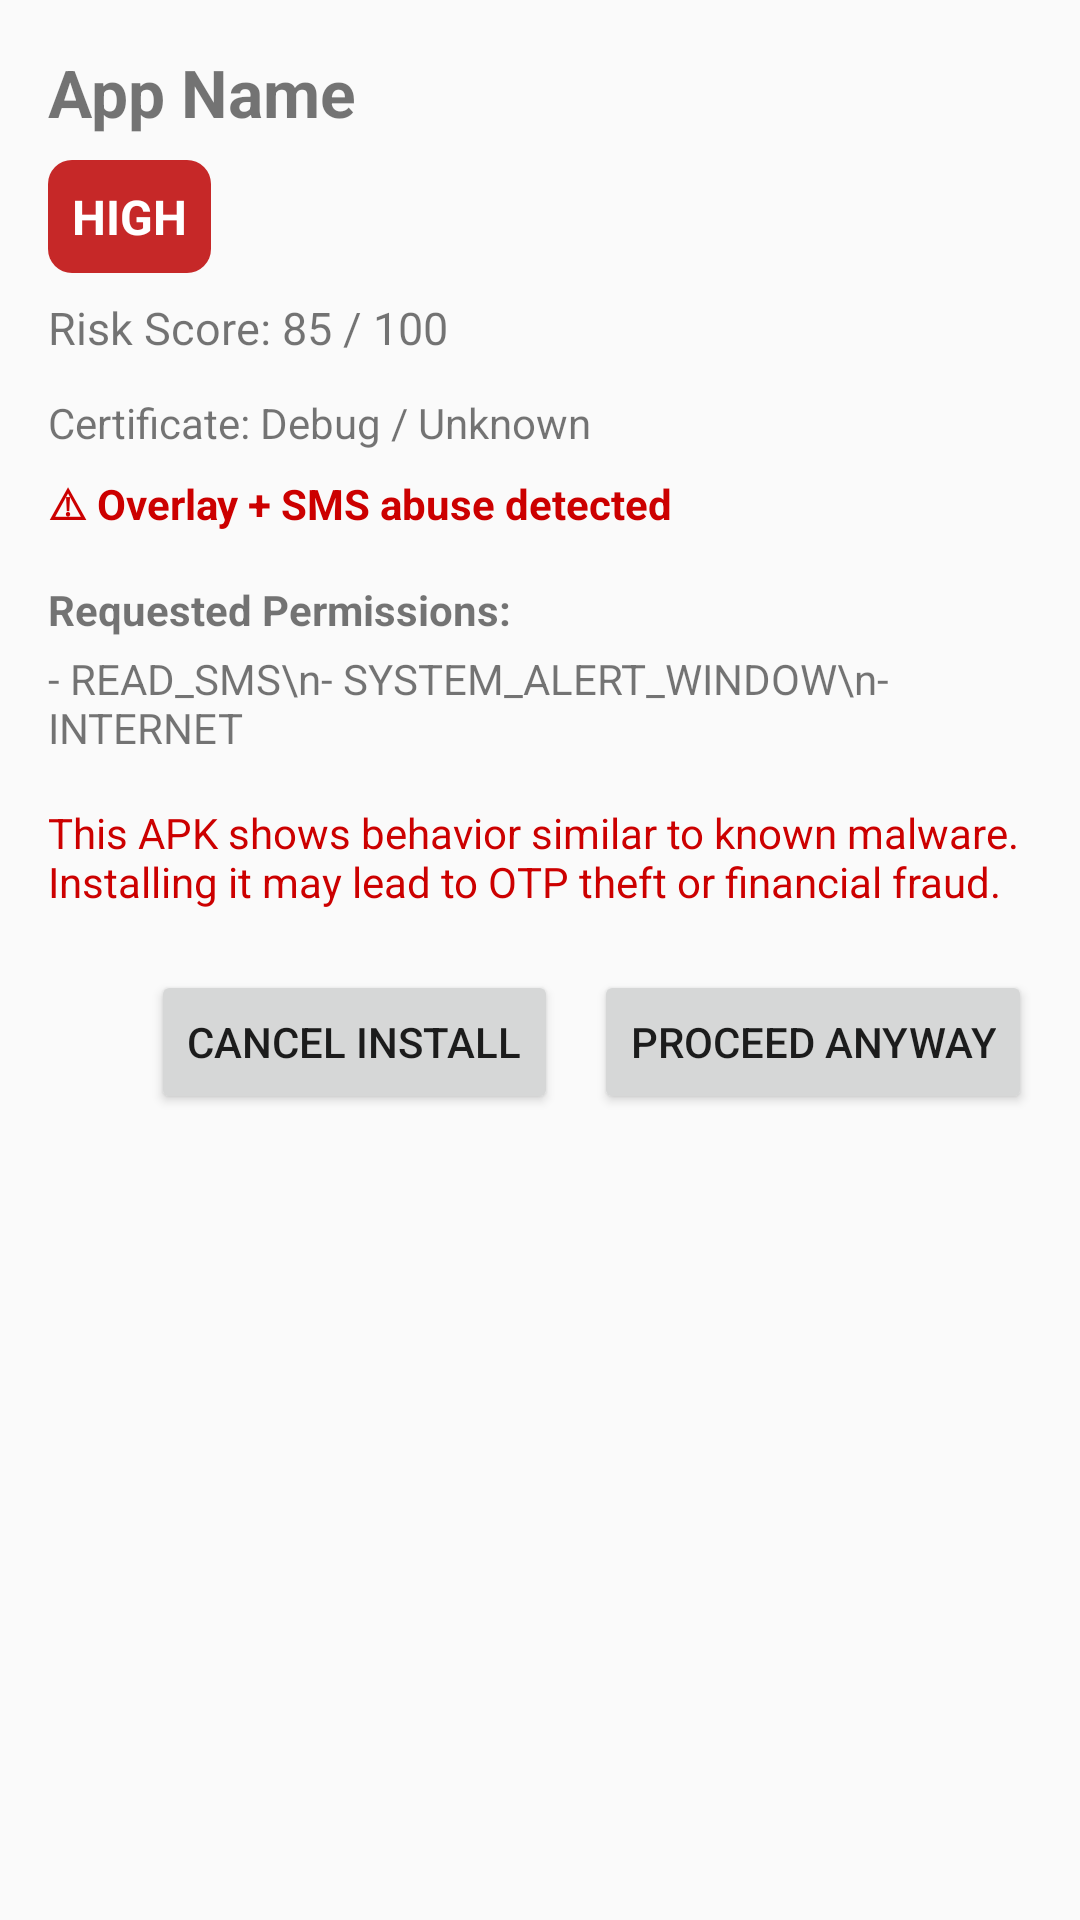

Layout XML and referenced resources for this Android screen:
<!-- AndroidManifest.xml: application theme Theme.APKDetection -->
<!-- res/layout/activity_result.xml -->
<?xml version="1.0" encoding="utf-8"?>

<ScrollView xmlns:android="http://schemas.android.com/apk/res/android"
    android:layout_width="match_parent"
    android:layout_height="match_parent"
    android:padding="16dp">

    <LinearLayout
        android:layout_width="match_parent"
        android:layout_height="wrap_content"
        android:orientation="vertical">

        
        <TextView
            android:id="@+id/tvAppName"
            android:layout_width="match_parent"
            android:layout_height="wrap_content"
            android:text="App Name"
            android:textSize="22sp"
            android:textStyle="bold"
            android:paddingBottom="8dp" />

        
        <TextView
            android:id="@+id/tvRiskLevel"
            android:layout_width="wrap_content"
            android:layout_height="wrap_content"
            android:text="@string/risk_high"
            android:textStyle="bold"
            android:textSize="16sp"
            android:textColor="@android:color/white"
            android:padding="8dp"
            android:background="@drawable/bg_risk_high" />

        
        <TextView
            android:id="@+id/tvRiskScore"
            android:layout_width="wrap_content"
            android:layout_height="wrap_content"
            android:text="Risk Score: 85 / 100"
            android:paddingTop="8dp"
            android:textSize="15sp" />

        
        <TextView
            android:id="@+id/tvCertificate"
            android:layout_width="match_parent"
            android:layout_height="wrap_content"
            android:text="Certificate: Debug / Unknown"
            android:paddingTop="12dp" />

        
        <TextView
            android:id="@+id/tvAbuseWarning"
            android:layout_width="match_parent"
            android:layout_height="wrap_content"
            android:text="⚠ Overlay + SMS abuse detected"
            android:textColor="@android:color/holo_red_dark"
            android:textStyle="bold"
            android:paddingTop="8dp" />

        
        <TextView
            android:layout_width="match_parent"
            android:layout_height="wrap_content"
            android:text="@string/permissions_title"
            android:textStyle="bold"
            android:paddingTop="16dp" />

        
        <TextView
            android:id="@+id/tvPermissions"
            android:layout_width="match_parent"
            android:layout_height="wrap_content"
            android:text="- READ_SMS\n- SYSTEM_ALERT_WINDOW\n- INTERNET"
            android:paddingTop="4dp" />

        
        <TextView
            android:id="@+id/tvWarningMessage"
            android:layout_width="match_parent"
            android:layout_height="wrap_content"
            android:text="@string/malware_warning"
            android:textColor="@android:color/holo_red_dark"
            android:paddingTop="16dp" />

        
        <LinearLayout
            android:layout_width="match_parent"
            android:layout_height="wrap_content"
            android:orientation="horizontal"
            android:gravity="end"
            android:paddingTop="20dp">

            <Button
                android:id="@+id/btnCancel"
                android:layout_width="wrap_content"
                android:layout_height="wrap_content"
                android:text="@string/cancel_install" />

            <Button
                android:id="@+id/btnProceed"
                android:layout_width="wrap_content"
                android:layout_height="wrap_content"
                android:text="@string/proceed_anyway"
                android:layout_marginStart="12dp" />
        </LinearLayout>

    </LinearLayout>
</ScrollView>
<!-- resources referenced by this layout -->
<resources>
  <!-- drawable bg_risk_high (drawable) -->
  <shape xmlns:android="http://schemas.android.com/apk/res/android">
      <solid android:color="#C62828"/>
      <corners android:radius="8dp"/>
  </shape>
  <string name="cancel_install">Cancel Install</string>
  <string name="malware_warning">
          This APK shows behavior similar to known malware. Installing it may lead to OTP theft or financial fraud.
      </string>
  <string name="permissions_title">Requested Permissions:</string>
  <string name="proceed_anyway">Proceed Anyway</string>
  <string name="risk_high">HIGH</string>
  <style name="Theme.APKDetection" parent="android:Theme.Material.Light.NoActionBar" />
</resources>
